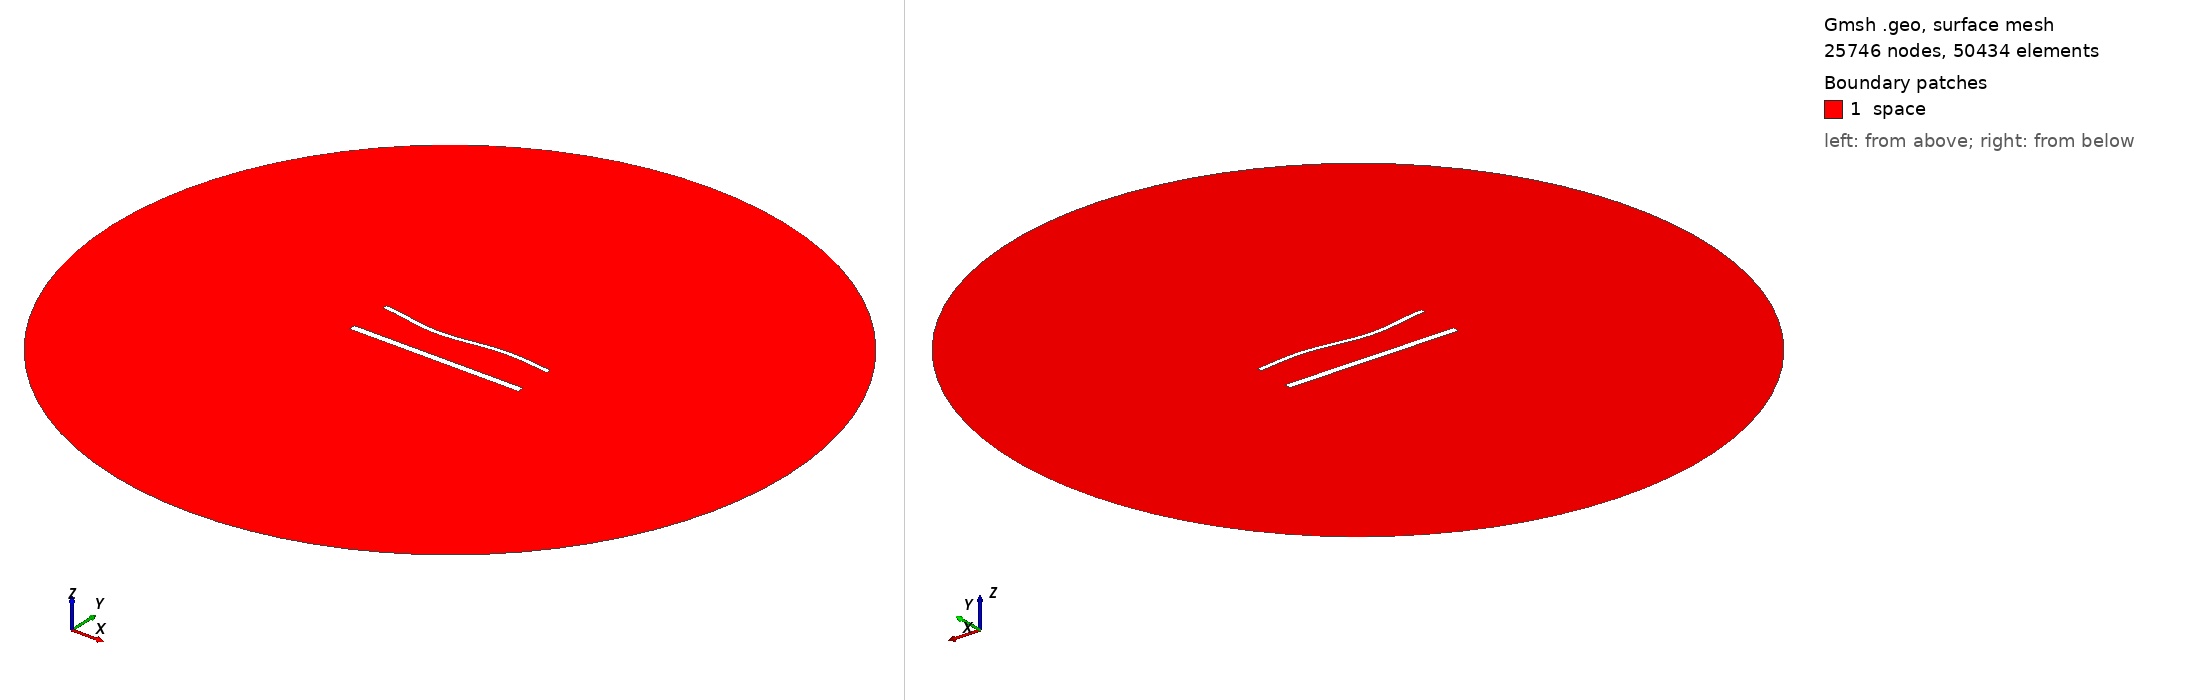

Gmsh geometry script, surface-meshed: 25746 nodes, 50434 surface elements. Boundary patches (legend numbers): 1 space. Left view from above one corner, right view from below the opposite corner. Legend entries are the model's physical surfaces. The drawing asked Gmsh for element sizes between 1% and 20% of the model's largest extent; the script's own settings can give other sizes.

=== 1784.geo (drawn) ===
//---------------------------------------
// Geometry kernel
//---------------------------------------

SetFactory("OpenCASCADE");



//---------------------------------------
// Parameters of the geometry
//---------------------------------------

// Overetch of the upper plate
overetch = 0.5;

// Distance between the plates
distance = 25.0;

// Discretization over the x axis (for the deformation)
nx = 50; 

// Length of the plate
L = 100 - overetch; 

// Number of modes
n = 4; 

// 1st mode coefficient
coeff(1) = -1.5;
beta(1) = 0.596864 * 3.1415926535 / L;

// 2nd mode coefficient
coeff(2) = -1.5;
beta(2) = 1.49418 * 3.1415926535 / L;

// 3rd mode coefficient
coeff(3) = -1.5;
beta(3) = 2.50025 * 3.1415926535 / L;

// 4th mode coefficient
coeff(4) = 0.0;
beta(4) = 3.49999 * 3.1415926535 / L;



//---------------------------------------
// Upper plate (deformed rectangle)
//---------------------------------------

// Coordiantes of the upper plate
xmin = -50;
xmax = 50 - overetch;

// Height of the upper plate
yheight = 4 - 2 * overetch;

// Indexes of the points
UpperID[] = {};
LowerID[] = {};
LeftID[] = {};
RightID[] = {};

// Point index
p = 1;

// Horizontal edges
For i In {1:nx}
    x = xmin + (i-1)*(xmax - xmin)/(nx-1);

    y_bottom = distance / 2 + overetch;
    For j In {1:n}
        C = (Cosh(beta(j)*L) + Cos(beta(j)*L)) / (Sinh(beta(j)*L) + Sin(beta(j)*L));
        y_bottom  = y_bottom + coeff(j) * (Cosh(beta(j)*(x+50)) - Cos(beta(j)*(x+50)) - C * (Sinh(beta(j)*(x+50)) - Sin(beta(j)*(x+50))));
    EndFor

    y_top = y_bottom + yheight;

    Point(p) = {x, y_top, 0, 1.0};
    UpperID[i] = p;
    p = p + 1;

    Point(p) = {x, y_bottom, 0, 1.0};
    LowerID[i] = p;
    p = p + 1;
EndFor

// Create point lists
UpperPts[] = {}; LowerPts[] = {};
For i In {1:nx}
  UpperPts[] += {UpperID[i]};
  LowerPts[] += {LowerID[i]};
EndFor

// Build splines
Spline(1) = {UpperPts[]};
Spline(2) = {LowerPts[]};
Line(3) = {LowerPts[nx-1], UpperPts[nx-1]};
Line(4) = {LowerPts[0], UpperPts[0]};

// Build the plane surface
Curve Loop(1) = {2, 3, -1, -4};
Plane Surface(1) = {1};



//---------------------------------------
// Lower plate (rectangle)
//---------------------------------------

// Vertices
Point(1001) = {-50, -distance/2, 0, 1.0};
Point(1002) = { 50, -distance/2, 0, 1.0};
Point(1003) = { 50,  -distance/2 + 4, 0, 1.0};
Point(1004) = {-50,  -distance/2 + 4, 0, 1.0};

// Edges
Line(5) = {1001, 1002};
Line(6) = {1002, 1003};
Line(7) = {1003, 1004};
Line(8) = {1004, 1001};

// Plane surface
Line Loop(2) = {5, 6, 7, 8};
Plane Surface(2) = {2}; 



//---------------------------------------
// Outer (fictious) boundary
//---------------------------------------

// Points
Point(1005) = {0, 0, 0};       // Center
Point(1006) = {200, 0, 0};     // Start point
Point(1007) = {0, 200, 0};     // 90 degrees
Point(1008) = {-200, 0, 0};    // 180 degrees
Point(1009) = {0, -200, 0};    // 270 degrees

// Circle arcs (each needs start, center, end)
Circle(9) = {1006, 1005, 1007};
Circle(10) = {1007, 1005, 1008};
Circle(11) = {1008, 1005, 1009};
Circle(12) = {1009, 1005, 1006};

// Plane surface for the entire domain
Curve Loop(3) = {9, 10, 11, 12};
Surface(3) = {3};

// Subtract the plates from the whole domain to obtain the actual domain where we want to solve the equations
BooleanDifference{ Surface{3}; Delete; }{ Surface{1}; Surface{2}; Delete; }




//---------------------------------------
// Transfinite Lines/Curves
//---------------------------------------

// Set the number of points on the boundaries
r = 6;
d = 0.15;

// Plates
Transfinite Curve {1} = 50*r/4 Using Progression 1;
Transfinite Line {2} = 50*r Using Progression 1;
Transfinite Curve {3, 4} = 2*r Using Progression 1+d;
Transfinite Line {5} = 50*r/4 Using Progression 1;
Transfinite Line {7} = 50*r Using Progression 1;
Transfinite Line {6} = 2*r Using Progression 1-d;
Transfinite Line {8} = 2*r Using Progression 1+d;

// Outer boundary
Transfinite Line {9, 10, 11, 12} = 20 Using Progression 1;



//---------------------------------------
// Physical groups
//---------------------------------------                

// Physical curves (boundaries)
Physical Line("force_segment", 10) = {2};
Physical Line("upper_plate", 11) = {1, 3, 4};
Physical Line("lower_plate", 12) = {5, 6, 7, 8};
Physical Line("boundary", 20) = {9, 10, 11, 12};

// Physical Surfaces
Physical Surface("space", 30) = {3};



//---------------------------------------
// 6. Generate the Mesh
//---------------------------------------

// 2D mesh generation
Mesh 2;
